Run: headless pygame with SDL's dummy video driver; simulated clock (each Clock.tick advances the game by its frame time, no real sleeping); random seed 0; keys injected as events and as key.get_pressed() state; no mouse input.
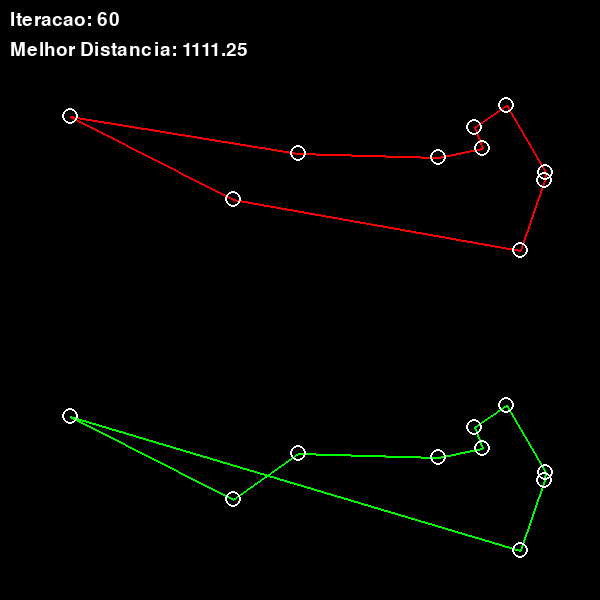
Frame 1 of 4 · flips 1–60 · no input
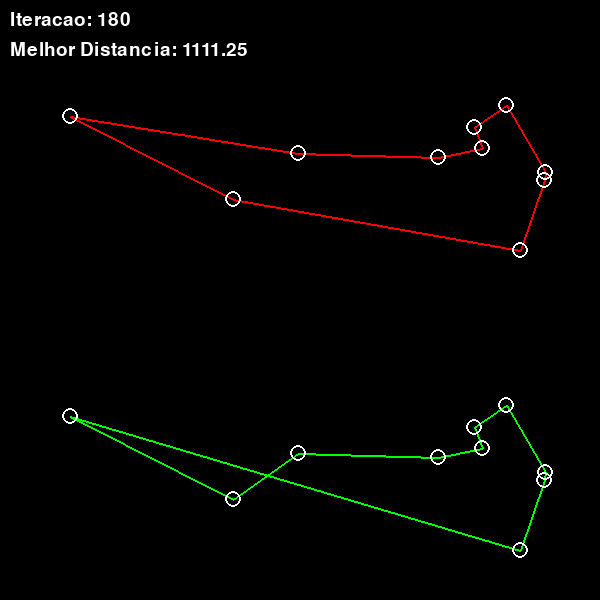
Frame 2 of 4 · flips 61–180 · tapped SPACE, RETURN · held RIGHT (→), D
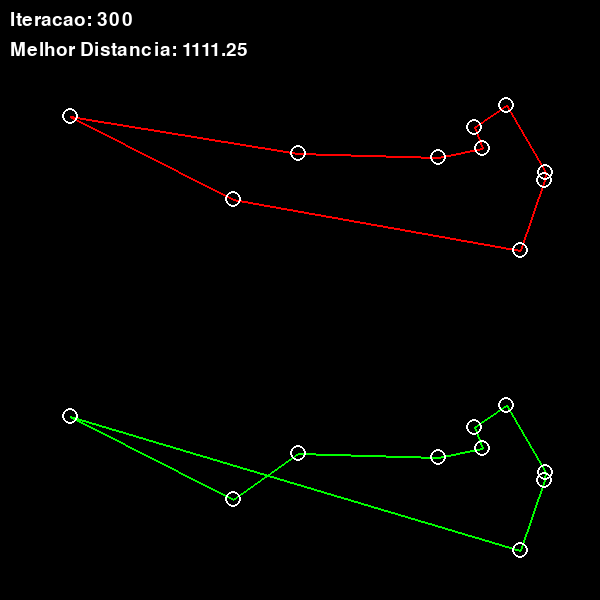
Frame 3 of 4 · flips 181–300 · held DOWN (↓), S
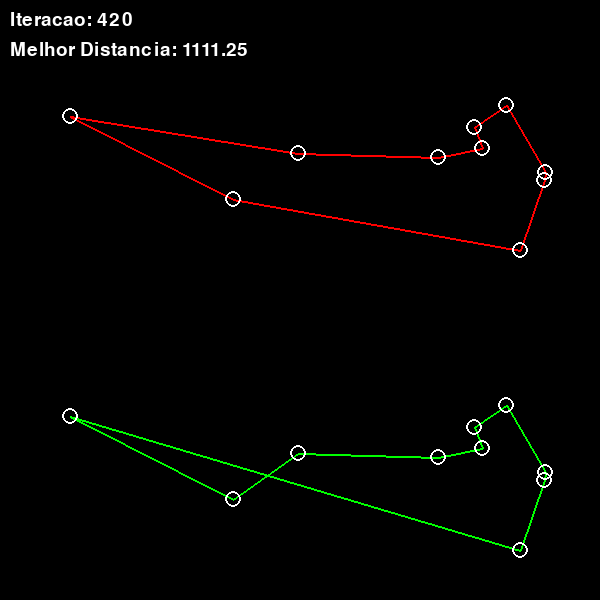
Frame 4 of 4 · flips 301–420 · held LEFT (←), A, UP (↑), W

The pygame program that drew these frames:

import pygame
import random
import math

# Inicialização do Pygame
pygame.init()

# Configurações da tela
WIDTH, HEIGHT = 600, 600
screen = pygame.display.set_mode((WIDTH, HEIGHT))
pygame.display.set_caption("Caixeiro Viajante - Ant Colony Optimization")
clock = pygame.time.Clock()

# Parâmetros ACO
TOTAL_CITIES = 10
NUM_ANTS = 20
EVAPORATION_RATE = 0.5
ALPHA = 1.0  # Importância do feromônio
BETA = 2.0   # Importância da heurística (distância)
Q = 100      # Constante de deposição de feromônio

# Variáveis globais
cities = []
pheromone = []
distance_matrix = []
record_distance = float('inf')
best_ever = []
current_best = []
iteration_count = 0
execution_number = 1

# Estatísticas para a tabela
stats = {
    'execution': execution_number,
    'evaporation_rate': EVAPORATION_RATE,
    'num_ants': NUM_ANTS,
    'alpha': ALPHA,
    'beta': BETA,
    'iterations': 0,
    'best_distance': float('inf')
}

# Funções auxiliares
def calc_distance_between(city_a, city_b):
    return math.dist(city_a, city_b)

def calc_distance(points, order):
    sum_dist = 0
    for i in range(len(order) - 1):
        city_a_index = order[i]
        city_a = points[city_a_index]
        city_b_index = order[i + 1]
        city_b = points[city_b_index]
        d = calc_distance_between(city_a, city_b)
        sum_dist += d
    # Adiciona a distância de volta para a cidade inicial
    last_city = points[order[-1]]
    first_city = points[order[0]]
    sum_dist += calc_distance_between(last_city, first_city)
    return sum_dist

# Inicializa a matriz de feromônios
def init_pheromone():
    global pheromone
    pheromone = [[1.0 for _ in range(TOTAL_CITIES)] for _ in range(TOTAL_CITIES)]

# Inicializa a matriz de distâncias
def init_distance_matrix():
    global distance_matrix
    distance_matrix = [[0.0 for _ in range(TOTAL_CITIES)] for _ in range(TOTAL_CITIES)]
    for i in range(TOTAL_CITIES):
        for j in range(TOTAL_CITIES):
            if i != j:
                distance_matrix[i][j] = calc_distance_between(cities[i], cities[j])

# Seleciona a próxima cidade baseado em feromônio e heurística
def select_next_city(current_city, unvisited):
    probabilities = []
    total = 0.0
    
    for city in unvisited:
        pheromone_level = pheromone[current_city][city] ** ALPHA
        distance = distance_matrix[current_city][city]
        heuristic = (1.0 / distance) ** BETA if distance > 0 else 0
        prob = pheromone_level * heuristic
        probabilities.append(prob)
        total += prob
    
    if total == 0:
        return random.choice(unvisited)
    
    # Normaliza as probabilidades
    probabilities = [p / total for p in probabilities]
    
    # Seleção por roleta
    r = random.random()
    cumulative = 0.0
    for i, prob in enumerate(probabilities):
        cumulative += prob
        if r <= cumulative:
            return unvisited[i]
    
    return unvisited[-1]

# Constrói uma solução para uma formiga
def construct_solution():
    start_city = random.randint(0, TOTAL_CITIES - 1)
    tour = [start_city]
    unvisited = [i for i in range(TOTAL_CITIES) if i != start_city]
    
    current_city = start_city
    while unvisited:
        next_city = select_next_city(current_city, unvisited)
        tour.append(next_city)
        unvisited.remove(next_city)
        current_city = next_city
    
    return tour

# Evapora os feromônios
def evaporate_pheromones():
    global pheromone
    for i in range(TOTAL_CITIES):
        for j in range(TOTAL_CITIES):
            pheromone[i][j] *= (1 - EVAPORATION_RATE)

# Deposita feromônios baseado nas soluções das formigas
def deposit_pheromones(ant_tours, ant_distances):
    for tour, distance in zip(ant_tours, ant_distances):
        pheromone_deposit = Q / distance
        for i in range(len(tour) - 1):
            city_a = tour[i]
            city_b = tour[i + 1]
            pheromone[city_a][city_b] += pheromone_deposit
            pheromone[city_b][city_a] += pheromone_deposit

# Executa uma iteração do ACO
def run_aco_iteration():
    global record_distance, best_ever, current_best, iteration_count, stats
    
    ant_tours = []
    ant_distances = []
    
    # Cada formiga constrói uma solução
    for _ in range(NUM_ANTS):
        tour = construct_solution()
        distance = calc_distance(cities, tour)
        ant_tours.append(tour)
        ant_distances.append(distance)
        
        # Atualiza o melhor de todos os tempos
        if distance < record_distance:
            record_distance = distance
            best_ever = tour.copy()
            stats['best_distance'] = distance
    
    # Encontra o melhor da iteração atual
    min_distance = min(ant_distances)
    min_index = ant_distances.index(min_distance)
    current_best = ant_tours[min_index].copy()
    
    # Evapora feromônios
    evaporate_pheromones()
    
    # Deposita novos feromônios
    deposit_pheromones(ant_tours, ant_distances)
    
    iteration_count += 1
    stats['iterations'] = iteration_count

# Setup inicial
def setup():
    global cities
    for i in range(TOTAL_CITIES):
        x = random.randint(50, WIDTH - 50)
        y = random.randint(50, HEIGHT // 2 - 50)
        cities.append((x, y))
    
    init_distance_matrix()
    init_pheromone()

def print_stats():
    print(f"\n{'='*70}")
    print(f"RESULTADOS DA EXECUÇÃO")
    print(f"{'='*70}")
    print(f"N° Execução: {stats['execution']}")
    print(f"Taxa de Evaporação: {stats['evaporation_rate']:.2f}")
    print(f"Número de Formigas: {stats['num_ants']}")
    print(f"Alpha (Feromônio): {stats['alpha']:.2f}")
    print(f"Beta (Heurística): {stats['beta']:.2f}")
    print(f"N° de Iterações: {stats['iterations']}")
    print(f"Melhor Distância: {stats['best_distance']:.2f}")
    print(f"{'='*70}\n")

# Função de desenho
def draw():
    screen.fill((0, 0, 0))
    
    # Executa uma iteração do ACO
    run_aco_iteration()
    
    # Desenha o melhor caminho de todos os tempos (metade superior)
    if best_ever:
        # Desenha as linhas
        for i in range(len(best_ever) - 1):
            n = best_ever[i]
            n_next = best_ever[i + 1]
            pygame.draw.line(screen, (255, 0, 0), cities[n], cities[n_next], 2)
        # Linha de volta para a cidade inicial
        pygame.draw.line(screen, (255, 0, 0), cities[best_ever[-1]], cities[best_ever[0]], 2)
        
        # Desenha os círculos nas cidades
        for i in range(len(best_ever)):
            n = best_ever[i]
            pygame.draw.circle(screen, (255, 255, 255), cities[n], 8, 2)
    
    # Desenha o melhor caminho da iteração atual (metade inferior)
    if current_best:
        # Desenha as linhas
        for i in range(len(current_best) - 1):
            n = current_best[i]
            n_next = current_best[i + 1]
            city_a = (cities[n][0], cities[n][1] + HEIGHT // 2)
            city_b = (cities[n_next][0], cities[n_next][1] + HEIGHT // 2)
            pygame.draw.line(screen, (0, 255, 0), city_a, city_b, 2)
        # Linha de volta para a cidade inicial
        last_city = (cities[current_best[-1]][0], cities[current_best[-1]][1] + HEIGHT // 2)
        first_city = (cities[current_best[0]][0], cities[current_best[0]][1] + HEIGHT // 2)
        pygame.draw.line(screen, (0, 255, 0), last_city, first_city, 2)
        
        # Desenha os círculos nas cidades
        for i in range(len(current_best)):
            n = current_best[i]
            city = (cities[n][0], cities[n][1] + HEIGHT // 2)
            pygame.draw.circle(screen, (255, 255, 255), city, 8, 2)
    
    # Exibe informações
    font = pygame.font.Font(None, 28)
    text1 = font.render(f"Iteracao: {iteration_count}", True, (255, 255, 255))
    text2 = font.render(f"Melhor Distancia: {record_distance:.2f}", True, (255, 255, 255))
    screen.blit(text1, (10, 10))
    screen.blit(text2, (10, 40))
    
    pygame.display.flip()

# Loop principal
def main():
    setup()
    running = True
    
    print("\n" + "="*60)
    print("ANT COLONY OPTIMIZATION - PROBLEMA DO CAIXEIRO VIAJANTE")
    print("="*60)
    print(f"Configurações:")
    print(f" - Número de Cidades: {TOTAL_CITIES}")
    print(f" - Número de Formigas: {NUM_ANTS}")
    print(f" - Taxa de Evaporação: {EVAPORATION_RATE}")
    print(f" - Alpha (Feromônio): {ALPHA}")
    print(f" - Beta (Heurística): {BETA}")
    print(f"\nPressione ESC para finalizar e salvar resultados")
    print("="*60 + "\n")
    
    while running:
        for event in pygame.event.get():
            if event.type == pygame.QUIT:
                print_stats()
                running = False
            elif event.type == pygame.KEYDOWN:
                if event.key == pygame.K_ESCAPE:
                    print_stats()
                    running = False
        
        draw()
        clock.tick(60)  # 60 FPS
    
    pygame.quit()

if __name__ == "__main__":
    main()
